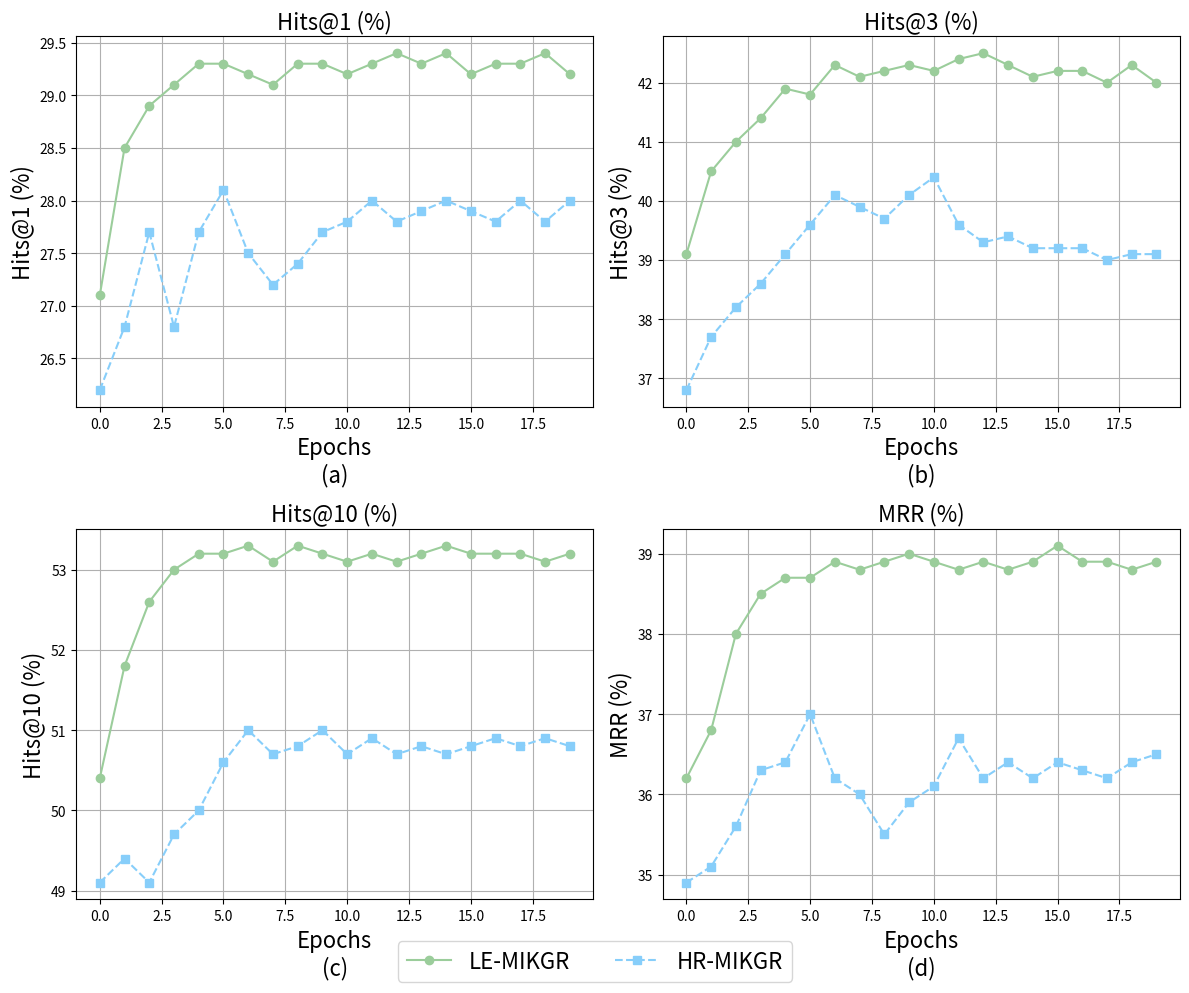

The matplotlib source for this figure:
import matplotlib.pyplot as plt
import numpy as np

# 数据
epochs = np.arange(0, 20, 1)  # 训练轮数

# Hits@1 数据
Llama_MIKGR_hits1 = [27.1, 28.5, 28.9, 29.1, 29.3, 29.3, 29.2, 29.1, 29.3, 29.3, 29.2, 29.3, 29.4, 29.3, 29.4, 29.2, 29.3, 29.3, 29.4, 29.2]
HI_MIKGR_hits1 = [26.2, 26.8, 27.7, 26.8, 27.7, 28.1, 27.5, 27.2, 27.4, 27.7, 27.8, 28.0, 27.8, 27.9, 28.0, 27.9, 27.8, 28.0, 27.8, 28.0]

# Hits@3 数据
Llama_MIKGR_hits3 = [39.1, 40.5, 41.0, 41.4, 41.9, 41.8, 42.3, 42.1, 42.2, 42.3, 42.2, 42.4, 42.5, 42.3, 42.1, 42.2, 42.2, 42.0, 42.3, 42.0]
HI_MIKGR_hits3 = [36.8, 37.7, 38.2, 38.6, 39.1, 39.6, 40.1, 39.9, 39.7, 40.1, 40.4, 39.6, 39.3, 39.4, 39.2, 39.2, 39.2, 39.0, 39.1, 39.1]

# Hits@10 数据
Llama_MIKGR_hits10 = [50.4, 51.8, 52.6, 53.0, 53.2, 53.2, 53.3, 53.1, 53.3, 53.2, 53.1, 53.2, 53.1, 53.2, 53.3, 53.2, 53.2, 53.2, 53.1, 53.2]
HI_MIKGR_hits10 = [49.1, 49.4, 49.1, 49.7, 50.0, 50.6, 51.0, 50.7, 50.8, 51.0, 50.7, 50.9, 50.7, 50.8, 50.7, 50.8, 50.9, 50.8, 50.9, 50.8]

# MRR 数据
Llama_MIKGR_MRR = [36.2, 36.8, 38.0, 38.5, 38.7, 38.7, 38.9, 38.8, 38.9, 39.0, 38.9, 38.8, 38.9, 38.8, 38.9, 39.1, 38.9, 38.9, 38.8, 38.9]
HI_MIKGR_MRR = [34.9, 35.1, 35.6, 36.3, 36.4, 37.0, 36.2, 36.0, 35.5, 35.9, 36.1, 36.7, 36.2, 36.4, 36.2, 36.4, 36.3, 36.2, 36.4, 36.5]

# 创建子图
fig, axes = plt.subplots(2, 2, figsize=(12, 10))  # 调整整体大小
fontsize = 16  # 设置全局字体大小

# 子图 (a) Hits@1
axes[0, 0].plot(epochs, Llama_MIKGR_hits1, '#9BCD9B', linestyle='-', label='Llama-MIKGR', marker='o')
axes[0, 0].plot(epochs, HI_MIKGR_hits1, '#87CEFA', linestyle='--', label='HI-MIKGR', marker='s')
axes[0, 0].set_title('Hits@1 (%)', fontsize=fontsize)
axes[0, 0].set_xlabel('Epochs\n(a)', fontsize=fontsize)
axes[0, 0].set_ylabel('Hits@1 (%)', fontsize=fontsize)
axes[0, 0].grid(True)

# 子图 (b) Hits@3
axes[0, 1].plot(epochs, Llama_MIKGR_hits3, '#9BCD9B', linestyle='-',label='Llama-MIKGR', marker='o')
axes[0, 1].plot(epochs, HI_MIKGR_hits3, '#87CEFA', linestyle='--',label='HI-MIKGR', marker='s')
axes[0, 1].set_title('Hits@3 (%)', fontsize=fontsize)
axes[0, 1].set_xlabel('Epochs\n(b)', fontsize=fontsize)
axes[0, 1].set_ylabel('Hits@3 (%)', fontsize=fontsize)
axes[0, 1].grid(True)

# 子图 (c) Hits@10
axes[1, 0].plot(epochs, Llama_MIKGR_hits10, '#9BCD9B',linestyle='-', label='Llama-MIKGR', marker='o')
axes[1, 0].plot(epochs, HI_MIKGR_hits10, '#87CEFA',linestyle='--', label='HI-MIKGR', marker='s')
axes[1, 0].set_title('Hits@10 (%)', fontsize=fontsize)
axes[1, 0].set_xlabel('Epochs\n(c)', fontsize=fontsize)
axes[1, 0].set_ylabel('Hits@10 (%)', fontsize=fontsize)
axes[1, 0].grid(True)

# 子图 (d) MRR
axes[1, 1].plot(epochs, Llama_MIKGR_MRR, '#9BCD9B',linestyle='-', label='Llama-MIKGR', marker='o')
axes[1, 1].plot(epochs, HI_MIKGR_MRR, '#87CEFA', linestyle='--',label='HI-MIKGR', marker='s')
axes[1, 1].set_title('MRR (%)', fontsize=fontsize)
axes[1, 1].set_xlabel('Epochs\n(d)', fontsize=fontsize)
axes[1, 1].set_ylabel('MRR (%)', fontsize=fontsize)
axes[1, 1].grid(True)

# 统一图例放在底部
fig.legend(['LE-MIKGR', 'HR-MIKGR'], loc='lower center', ncol=3, fontsize=fontsize)

# 调整布局
plt.tight_layout()
plt.show()